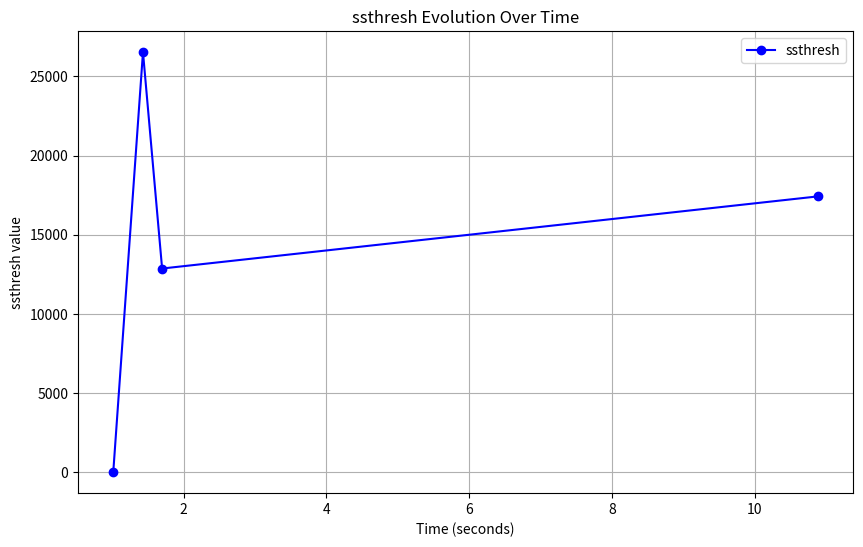

Here is the Python script that generated this plot:
import matplotlib.pyplot as plt

# Sample data (time, initial ssthresh, updated ssthresh)
data = [
    (1.01256, 0, 0),
    (1.42897, 0, 26532),
    (1.69707, 26532, 12864),
    (10.8846, 12864, 17420),
]

# Extract time and updated ssthresh values
time = [row[0] for row in data]
ssthresh_values = [row[2] for row in data]  # Plotting only the updated values

# Plotting
plt.figure(figsize=(10, 6))
plt.plot(time, ssthresh_values, marker='o', linestyle='-', color='b', label="ssthresh")

plt.xlabel("Time (seconds)")
plt.ylabel("ssthresh value")
plt.title("ssthresh Evolution Over Time")
plt.legend()
plt.grid(True)
plt.show()

